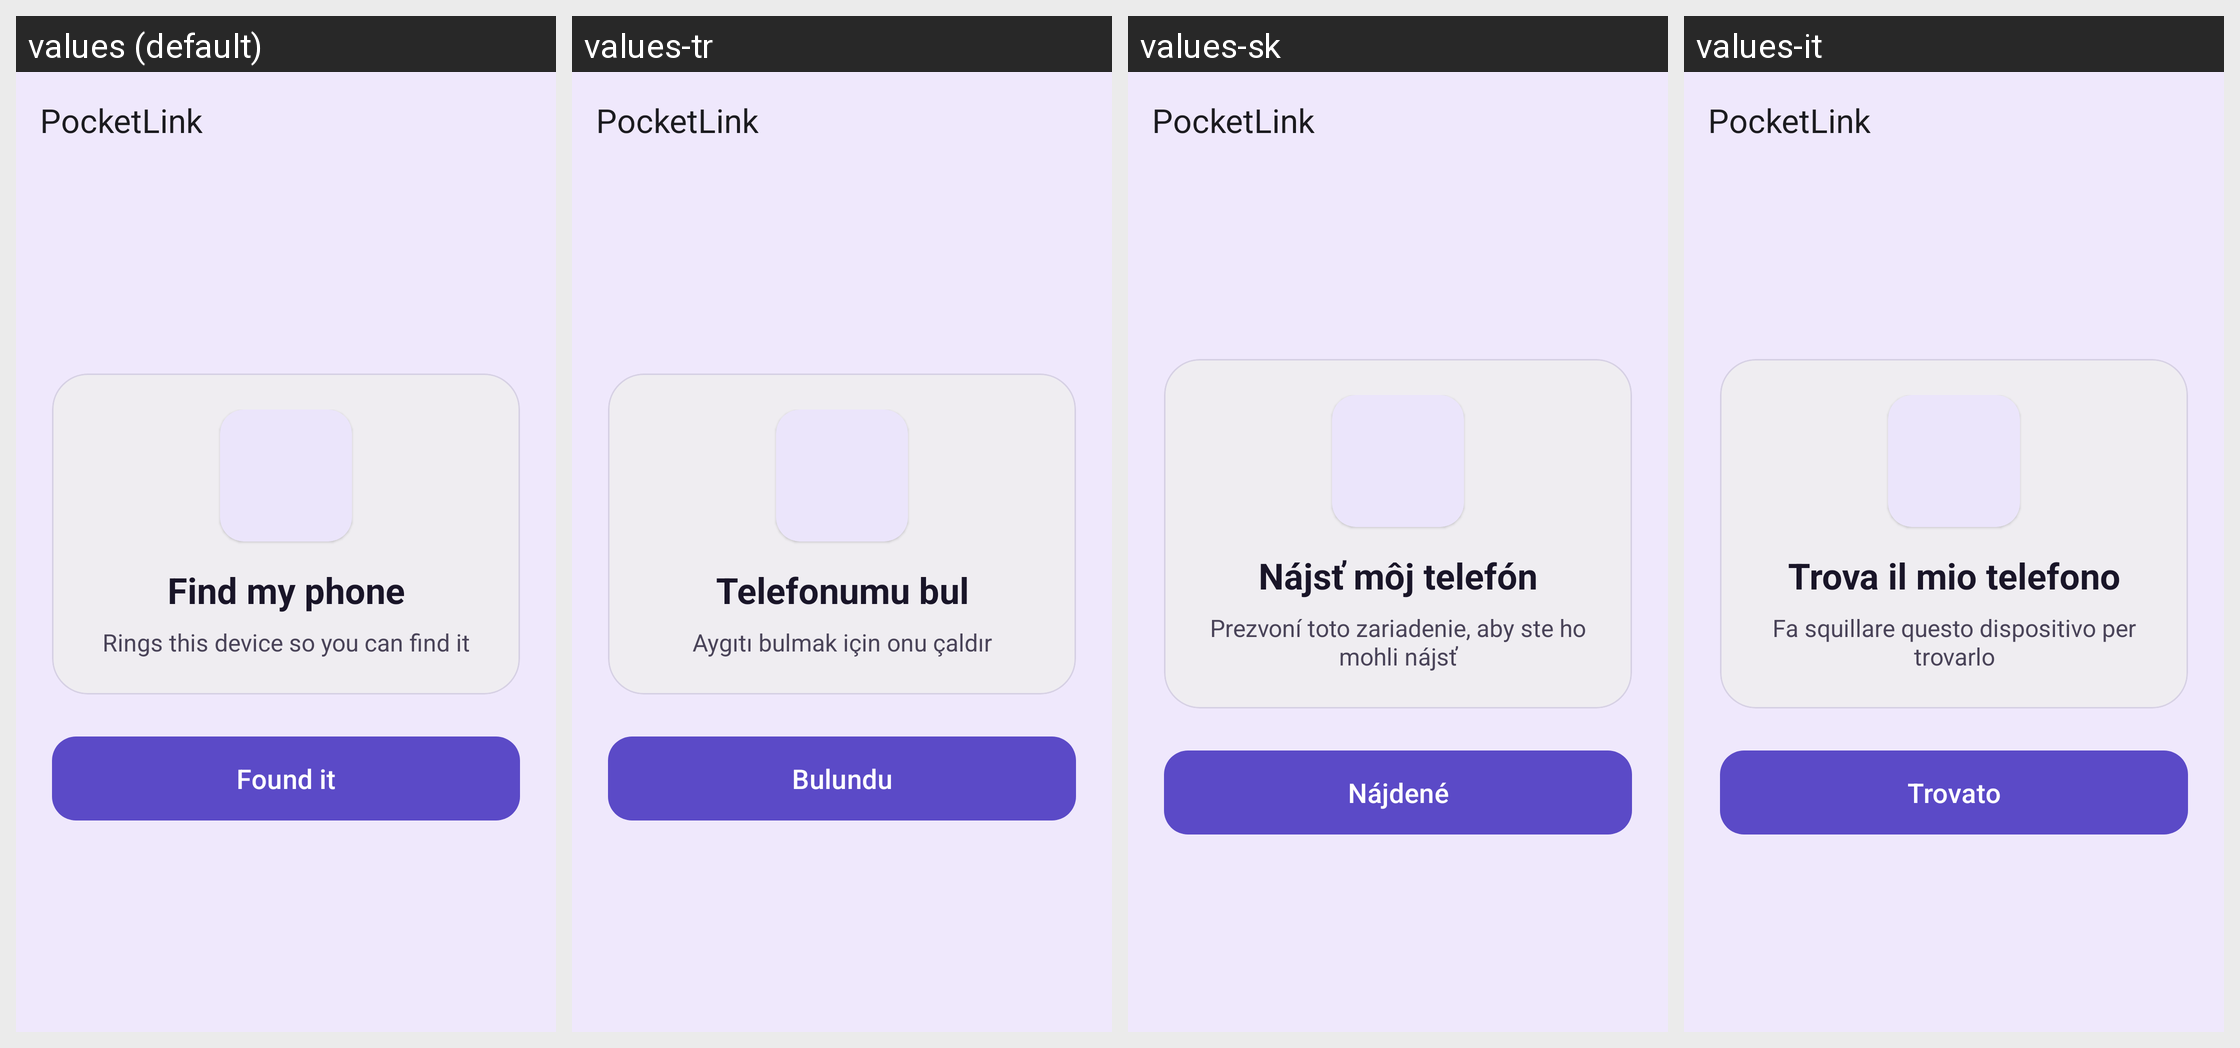

The same Android screen rendered under several of its app's locales, left to right. List the strings drawn on it with the default value and each locale's translation.
Android screen res/layout/activity_find_my_phone.xml rendered under 4 locales, left to right: values (default), values-tr, values-sk, values-it. Device: Nexus 5 (rendered at 1080×1920; each locale shown at half size, 540×960, under a caption strip naming it); theme PocketLinkTheme.NoActionBar.
Other locales in the repository, not shown: values-ar, values-ast, values-az, values-bg, values-bs, values-ca, values-cs, values-da, values-de, values-el, values-en-rGB, values-eo, values-es, values-et, values-eu, values-fi, values-fr, values-ga, values-gl, values-hu, values-ia, values-in, values-is, values-iw, values-ja, values-ka, values-ko, values-lt, values-nl, values-nn, values-pl, values-pt, values-pt-rBR, values-ro, values-ru, values-sl, values-sr, values-sv, values-ta, values-tg, values-uk, values-zh-rCN, values-zh-rTW.
Strings drawn on this screen, with the default value and each locale's value (text and hints the layout hard-codes, and strings that could not be matched under every locale, appear in the picture but are not listed):

findmyphone_title
  values: Find my phone
  values-tr: Telefonumu bul
  values-sk: Nájsť môj telefón
  values-it: Trova il mio telefono

findmyphone_description
  values: Rings this device so you can find it
  values-tr: Aygıtı bulmak için onu çaldır
  values-sk: Prezvoní toto zariadenie, aby ste ho mohli nájsť
  values-it: Fa squillare questo dispositivo per trovarlo

findmyphone_found
  values: Found it
  values-tr: Bulundu
  values-sk: Nájdené
  values-it: Trovato

kde_connect
  values: PocketLink
  values-tr: PocketLink
  values-sk: PocketLink
  values-it: PocketLink
